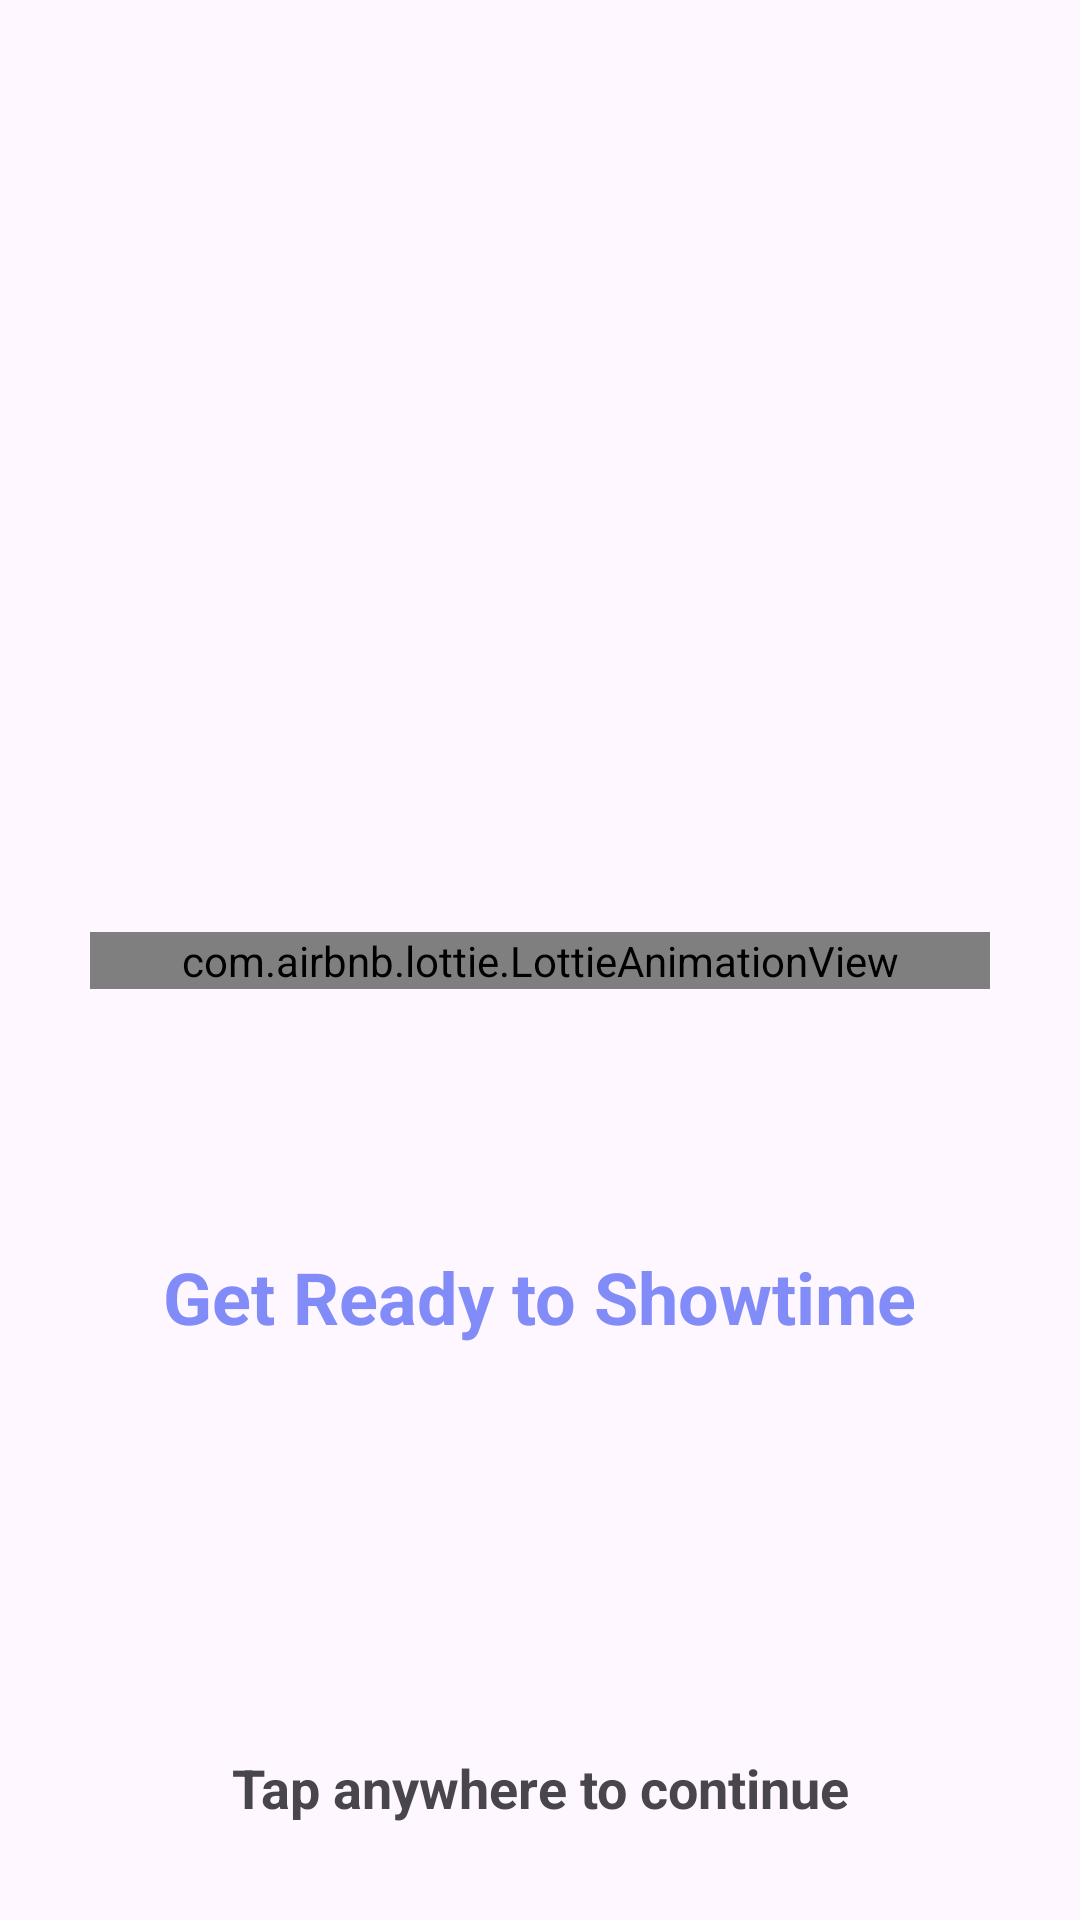

Reconstruct the res/layout file that produces this screen, plus the resources it refers to.
<!-- AndroidManifest.xml: application theme Theme.Material3.Light.NoActionBar -->
<!-- res/layout/activity_splash_screen.xml -->
<?xml version="1.0" encoding="utf-8"?>
<androidx.constraintlayout.widget.ConstraintLayout xmlns:android="http://schemas.android.com/apk/res/android"
    xmlns:app="http://schemas.android.com/apk/res-auto"
    xmlns:tools="http://schemas.android.com/tools"
    android:layout_width="match_parent"
    android:layout_height="match_parent"
    tools:context=".SplashScreenActivity"
    android:id="@+id/parent">

    <androidx.constraintlayout.widget.Guideline
        android:id="@+id/guideLow"
        android:layout_width="wrap_content"
        android:layout_height="wrap_content"
        app:layout_constraintGuide_percent="0.65"
        android:orientation="horizontal" />
    <androidx.constraintlayout.widget.Guideline
        android:id="@+id/horEnd"
        android:layout_width="wrap_content"
        android:layout_height="wrap_content"
        app:layout_constraintGuide_percent="0.95"
        android:orientation="horizontal" />
    <androidx.constraintlayout.widget.Guideline
        android:id="@+id/verStart"
        android:layout_width="wrap_content"
        android:layout_height="wrap_content"
        app:layout_constraintGuide_percent="0.05"
        android:orientation="vertical" />
    <androidx.constraintlayout.widget.Guideline
        android:id="@+id/verEnd"
        android:layout_width="wrap_content"
        android:layout_height="wrap_content"
        app:layout_constraintGuide_percent="0.95"
        android:orientation="vertical" />

    <com.airbnb.lottie.LottieAnimationView
        android:id="@+id/splashscreen"
        android:layout_width="300dp"
        android:layout_height="wrap_content"
        android:layout_centerHorizontal="true"
        android:layout_centerVertical="true"
        app:lottie_autoPlay="true"
        app:lottie_rawRes="@raw/splashscreen"
        app:lottie_repeatCount="99"
        app:lottie_repeatMode="reverse"
        app:layout_constraintTop_toTopOf="parent"
        app:layout_constraintBottom_toBottomOf="parent"
        app:layout_constraintLeft_toLeftOf="parent"
        app:layout_constraintRight_toRightOf="parent"
        />


    <TextView
        android:layout_width="wrap_content"
        android:layout_height="wrap_content"
        android:text="Get Ready to Showtime"
        android:textSize="24dp"
        android:textStyle="bold"
        android:textColor="@color/indigo_400"
        app:layout_constraintTop_toBottomOf="@+id/guideLow"
        app:layout_constraintLeft_toLeftOf="@id/verStart"
        app:layout_constraintRight_toRightOf="@+id/verEnd"
        />

    <TextView
        android:id="@+id/tvTap"
        android:layout_width="wrap_content"
        android:layout_height="wrap_content"
        android:text="Tap anywhere to continue"
        android:textSize="18dp"
        android:textStyle="bold"
        app:layout_constraintBottom_toTopOf="@id/horEnd"
        app:layout_constraintLeft_toLeftOf="@id/verStart"
        app:layout_constraintRight_toRightOf="@+id/verEnd"
        />



</androidx.constraintlayout.widget.ConstraintLayout>
<!-- resources referenced by this layout -->
<resources>
  <color name="indigo_400">#818cf8</color>
</resources>
